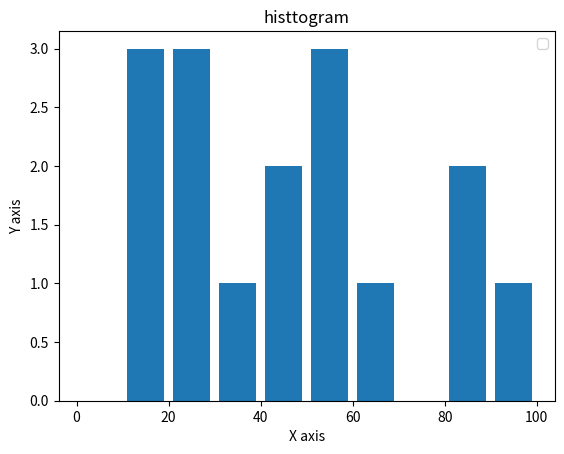

Python code for this plot:

##Histogram
##import libraries
from matplotlib import pyplot as plt

##List of integers
ages=[10,21,54,84,20,14,56,20,32,65,89,45,18,54,45,97]
bins=[0,10,20,30,40,50,60,70,80,90,100]

plt.hist(ages,bins,histtype='bar',rwidth=0.8)

plt.title('histtogram')
plt.ylabel('Y axis')
plt.xlabel('X axis')

plt.legend()
plt.show()
